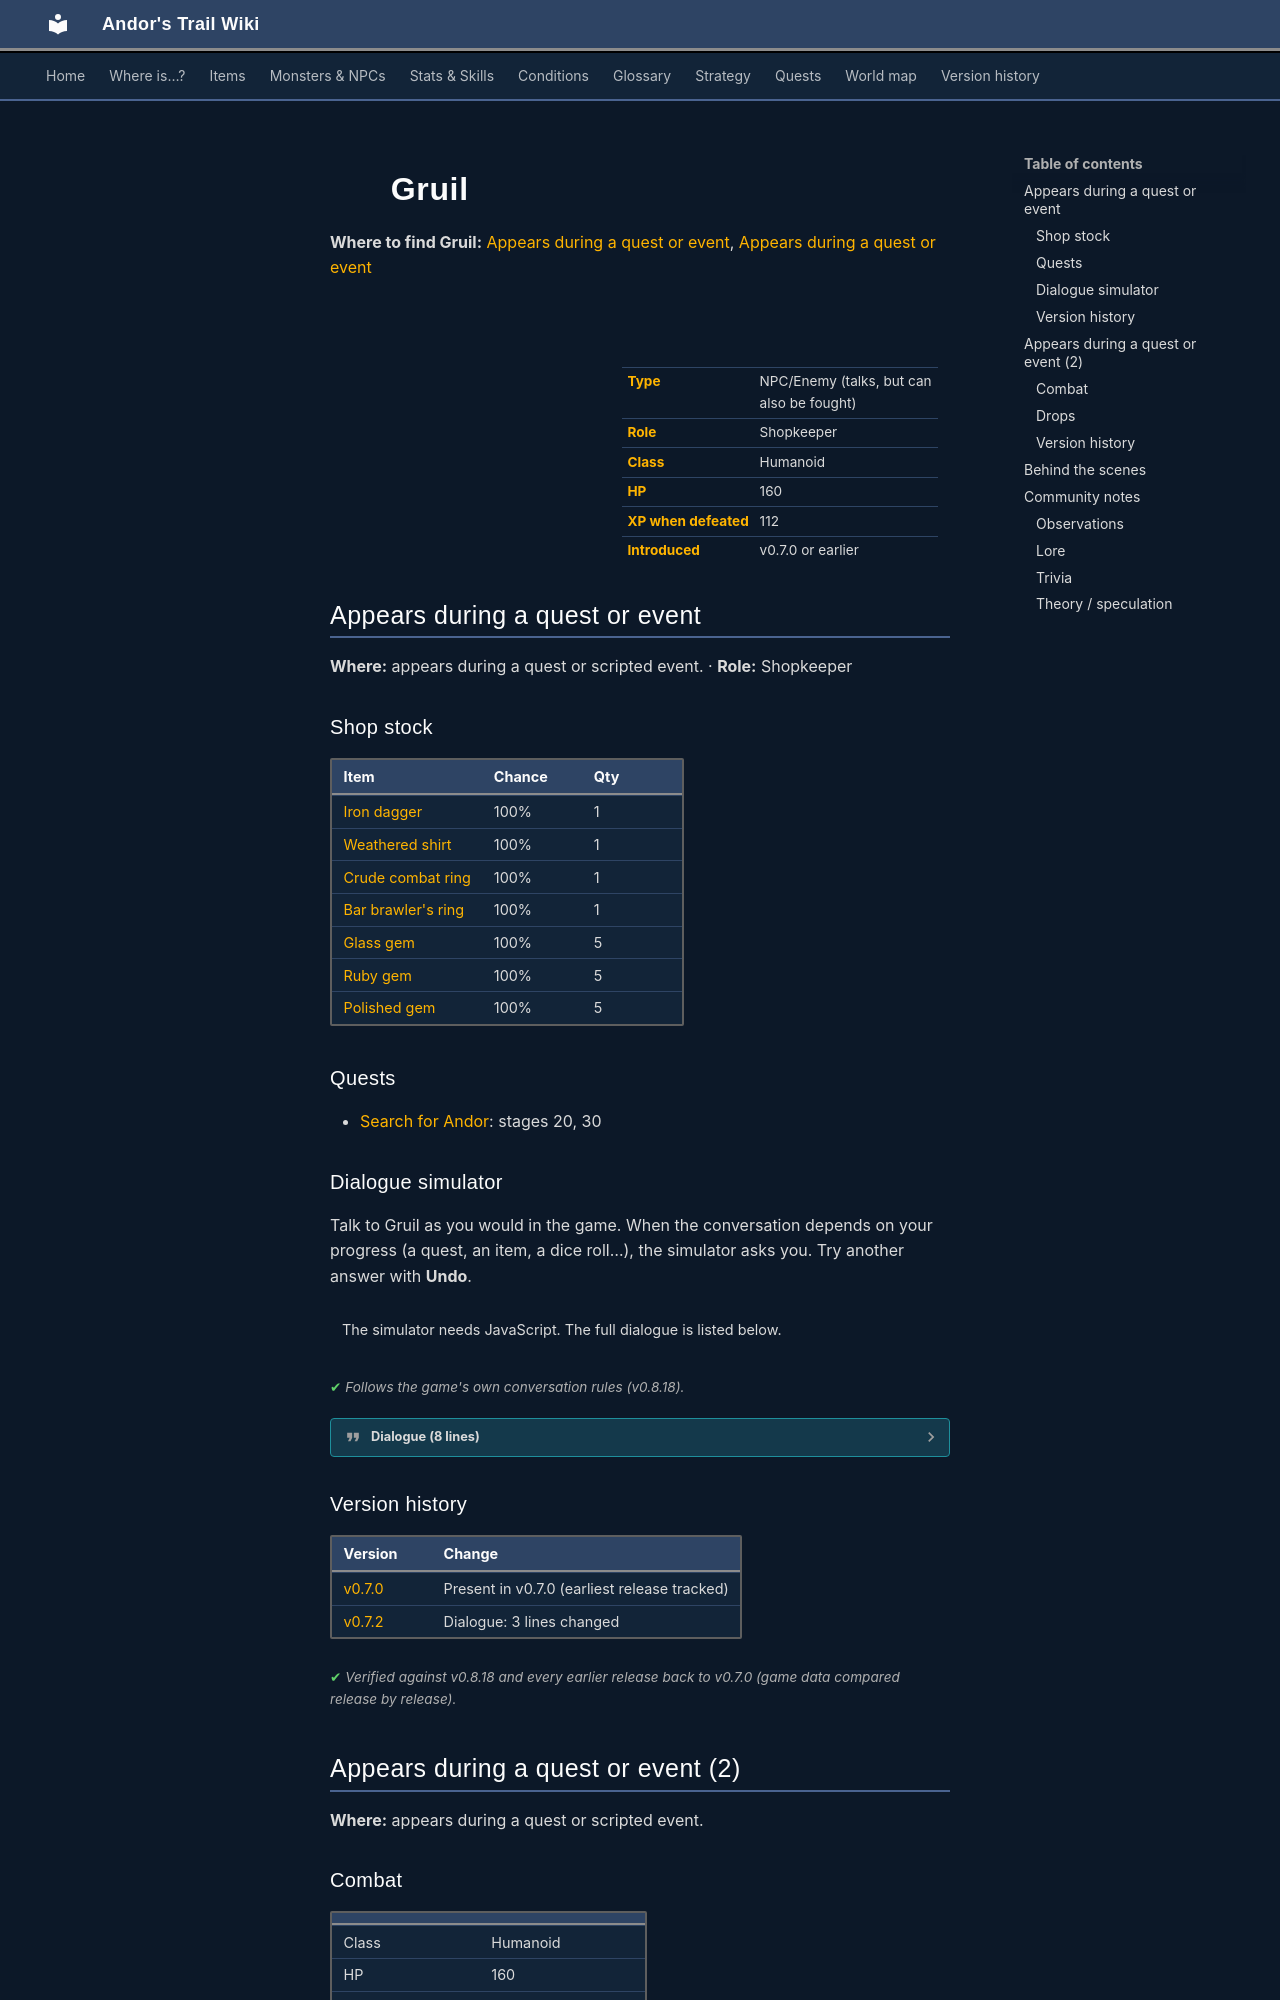

repository: asdfghjkl628/Andor-s-Trail-Wikiiii · page: monsters/gruil/index.html · generator: mkdocs

---
description: "Gruil is an NPC you can also fight in Andor's Trail. Shopkeeper."
---

# ![](../assets/icons/monsters/monsters_rogue1_0.png){ .sprite } Gruil

**Where to find Gruil:** [Appears during a quest or event](#v-gruil), [Appears during a quest or event](#v-ratdom_gruil)

<div class="infobox" markdown>

<p class="ib-img"><img class="sprite" src="../../assets/icons/monsters/monsters_rogue1_0.png" alt=""></p>

| | |
|---|---|
| **Type** | NPC/Enemy (talks, but can also be fought) |
| **Role** | Shopkeeper |
| **Class** | Humanoid |
| **HP** | 160 |
| **XP when defeated** | 112 |
| **Introduced** | v0.7.0 or earlier |

</div>

## Appears during a quest or event { #v-gruil }

**Where:** appears during a quest or scripted event. · **Role:** Shopkeeper

### Shop stock

| Item | Chance | Qty |
|---|---|---|
| [Iron dagger](../items/dagger0.md) | 100% | 1 |
| [Weathered shirt](../items/shirt_weathered.md) | 100% | 1 |
| [Crude combat ring](../items/ring_crude_combat.md) | 100% | 1 |
| [Bar brawler's ring](../items/ring_barbrawler.md) | 100% | 1 |
| [Glass gem](../items/gem1.md) | 100% | 5 |
| [Ruby gem](../items/gem2.md) | 100% | 5 |
| [Polished gem](../items/gem3.md) | 100% | 5 |

### Quests

- [Search for Andor](../quests/andor.md): stages 20, 30

### Dialogue simulator

Talk to Gruil as you would in the game. When the conversation depends on your progress (a quest, an item, a dice roll…), the simulator asks you. Try another answer with **Undo**.

<div class="dlg-sim" data-src="../../assets/dialogue/gruil1.json" data-npc="Gruil" markdown="0"><noscript>The simulator needs JavaScript. The full dialogue is listed below.</noscript></div>

<p class="verified">Follows the game's own conversation rules (v0.8.18).</p>

??? quote "Dialogue (8 lines)"

    *Exactly as in the game files. Each line appears once; links jump to where a choice leads.*

    <span id="d-gruil-gruil1"></span>**`gruil1`** Gruil: “Psst, hey. Wanna trade?”

    - “Sure, let's trade.” → *shop opens*
    - “I heard that you talked to my brother a while ago.” *(if reached stage 10 of [Search for Andor](../quests/andor.md#stage-10))* → [gruil_select](#d-gruil-gruil_select)

    <span id="d-gruil-gruil_select"></span>**`gruil_select`** *(silent check: the first matching branch below is taken)*

    - branch 1 *(if reached stage 30 of [Search for Andor](../quests/andor.md#stage-30))* → [gruil_return](#d-gruil-gruil_return)
    - branch 2 → [gruil2](#d-gruil-gruil2)

    <span id="d-gruil-gruil_return"></span>**`gruil_return`** Gruil: “Look kid, I already told you.”

    - Next → [gruil_andor1](#d-gruil-gruil_andor1)

    <span id="d-gruil-gruil2"></span>**`gruil2`** Gruil: “Your brother? Oh you mean Andor? I might know something, but that information will cost you. Bring me a poison gland from one of those poisonous snakes and maybe I'll tell you.” — **effects:** sets stage 20 of [Search for Andor](../quests/andor.md#stage-20)

    - “Here, I have a poison gland for you.” *(if hand over 1× [Poison gland](../items/gland.md))* → [gruil_complete](#d-gruil-gruil_complete)
    - “OK, I'll bring one.” → *conversation ends*

    <span id="d-gruil-gruil_andor1"></span>**`gruil_andor1`** Gruil: “I talked to him yesterday. He asked if I knew someone called Umar or something like that. I have no idea who he was talking about.”

    - Next → [gruil_andor2](#d-gruil-gruil_andor2)

    <span id="d-gruil-gruil_complete"></span>**`gruil_complete`** Gruil: “Thanks a lot kid. This will do just fine.” — **effects:** sets stage 30 of [Search for Andor](../quests/andor.md#stage-30)

    - Next → [gruil_andor1](#d-gruil-gruil_andor1)

    <span id="d-gruil-gruil_andor2"></span>**`gruil_andor2`** Gruil: “He seemed really upset about something and left in a hurry. Something about the Thieves' Guild in Fallhaven.”

    - Next → [gruil_andor3](#d-gruil-gruil_andor3)

    <span id="d-gruil-gruil_andor3"></span>**`gruil_andor3`** Gruil: “That's all I know. Maybe you should ask around in Fallhaven. Look for my friend Gaela, he probably knows more.”

    - “Thanks, bye.” → *conversation ends*



### Version history

| Version | Change |
|---|---|
| [v0.7.0](../versions/0.7.0.md) | Present in v0.7.0 (earliest release tracked) |
| [v0.7.2](../versions/0.7.2.md) | Dialogue: 3 lines changed |

<p class="verified">Verified against v0.8.18 and every earlier release back to v0.7.0 (game data compared release by release).</p>


## Appears during a quest or event (2) { #v-ratdom_gruil }

**Where:** appears during a quest or scripted event.

### Combat

| | |
|---|---|
| Class | Humanoid |
| HP | 160 |
| XP when defeated | 112 |
| Damage | 2 to 5 |
| AC | 0 |
| BC | 0 |
| DR | 0 |
| Attacks per turn | 1 (10 AP each, 10 AP) |
| Crit chance | none |


<p class="verified">Verified against v0.8.18 monster data.</p>

### Drops

| Item | Chance | Qty |
|---|---|---|
| [Glass gem](../items/gem1.md) | 50% | 1 |


### Version history

| Version | Change |
|---|---|
| [v0.8.5](../versions/0.8.5.md) | Added |

<p class="verified">Verified against v0.8.18 and every earlier release back to v0.7.0 (game data compared release by release).</p>
